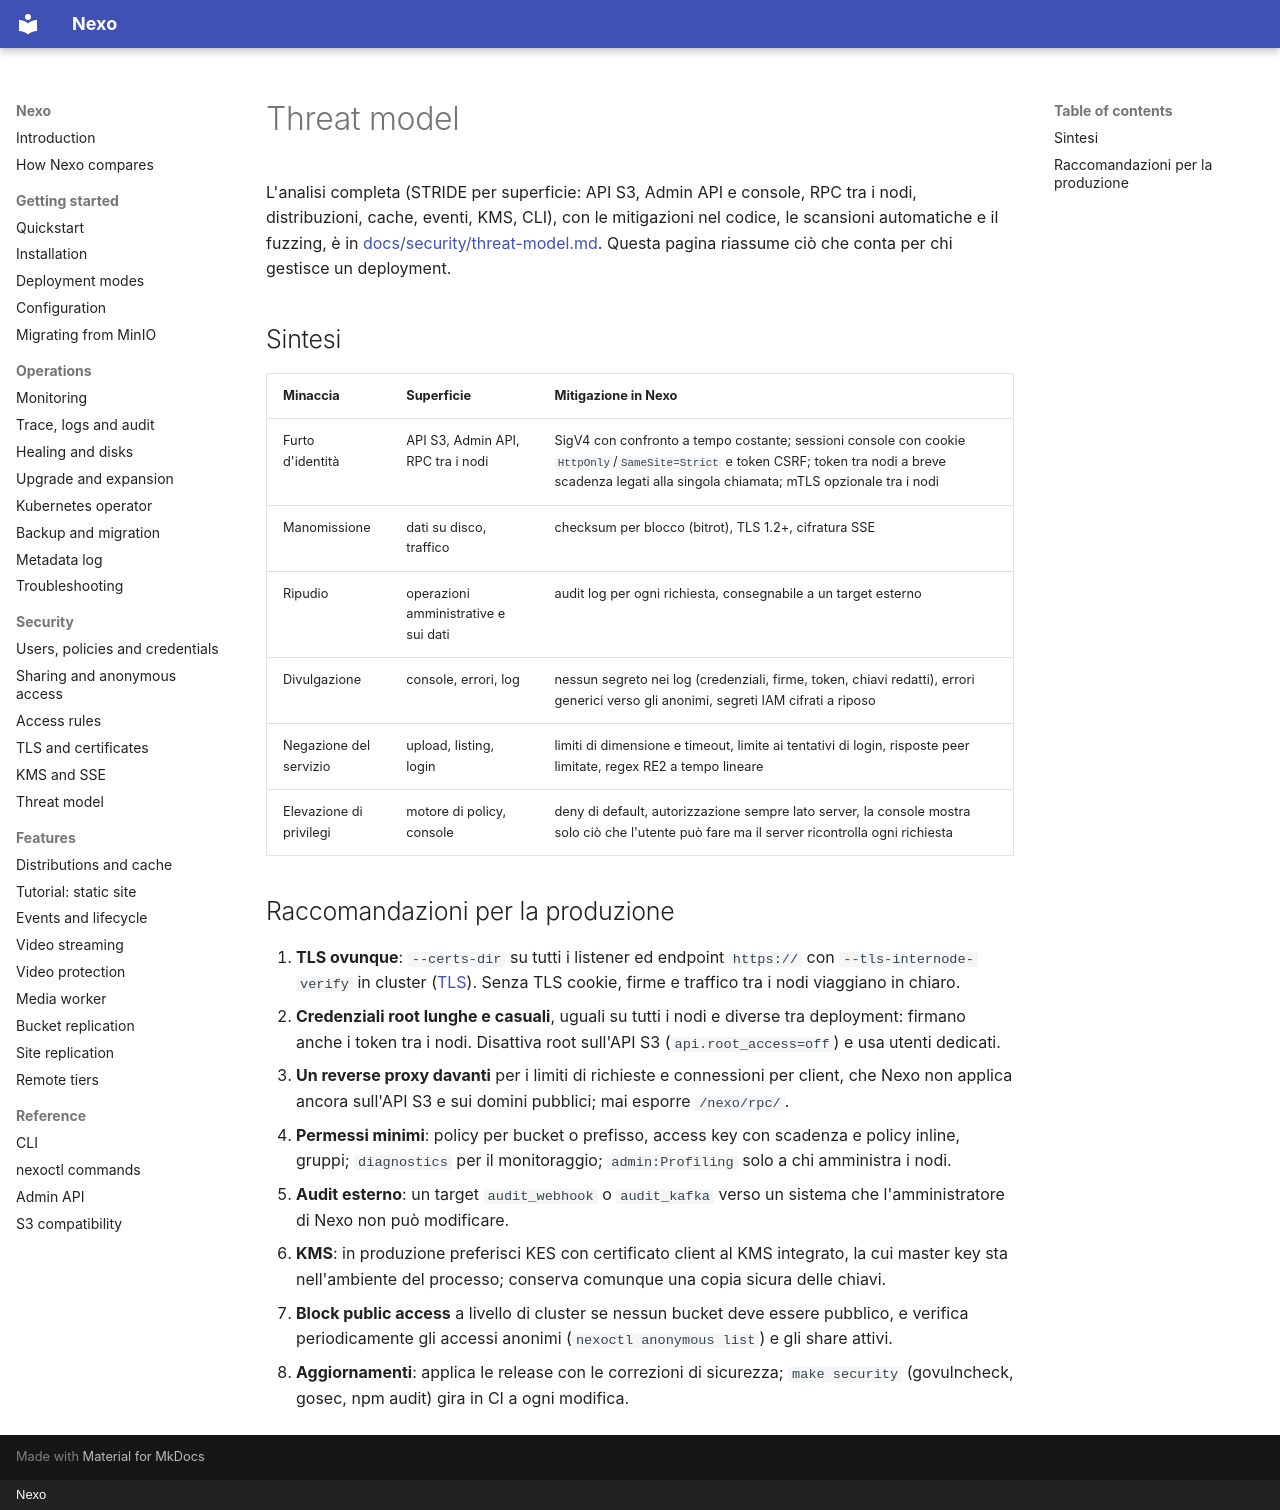

repository: R3n3r0/Nexo · page: sicurezza/threat-model/index.html · generator: mkdocs · copyright: Nexo

# Threat model

L'analisi completa (STRIDE per superficie: API S3, Admin API e console, RPC tra i nodi, distribuzioni,
cache, eventi, KMS, CLI), con le mitigazioni nel codice, le scansioni automatiche e il fuzzing, è in
[docs/security/threat-model.md](https://github.com/R3n3r0/Nexo/blob/main/docs/security/threat-model.md).
Questa pagina riassume ciò che conta per chi gestisce un deployment.

## Sintesi

| Minaccia | Superficie | Mitigazione in Nexo |
|----------|-----------|---------------------|
| Furto d'identità | API S3, Admin API, RPC tra i nodi | SigV4 con confronto a tempo costante; sessioni console con cookie `HttpOnly`/`SameSite=Strict` e token CSRF; token tra nodi a breve scadenza legati alla singola chiamata; mTLS opzionale tra i nodi |
| Manomissione | dati su disco, traffico | checksum per blocco (bitrot), TLS 1.2+, cifratura SSE |
| Ripudio | operazioni amministrative e sui dati | audit log per ogni richiesta, consegnabile a un target esterno |
| Divulgazione | console, errori, log | nessun segreto nei log (credenziali, firme, token, chiavi redatti), errori generici verso gli anonimi, segreti IAM cifrati a riposo |
| Negazione del servizio | upload, listing, login | limiti di dimensione e timeout, limite ai tentativi di login, risposte peer limitate, regex RE2 a tempo lineare |
| Elevazione di privilegi | motore di policy, console | deny di default, autorizzazione sempre lato server, la console mostra solo ciò che l'utente può fare ma il server ricontrolla ogni richiesta |

## Raccomandazioni per la produzione

1. **TLS ovunque**: `--certs-dir` su tutti i listener ed endpoint `https://` con
   `--tls-internode-verify` in cluster ([TLS](tls.md)). Senza TLS cookie, firme e traffico tra i nodi
   viaggiano in chiaro.
2. **Credenziali root lunghe e casuali**, uguali su tutti i nodi e diverse tra deployment: firmano anche i
   token tra i nodi. Disattiva root sull'API S3 (`api.root_access=off`) e usa utenti dedicati.
3. **Un reverse proxy davanti** per i limiti di richieste e connessioni per client, che Nexo non applica
   ancora sull'API S3 e sui domini pubblici; mai esporre `/nexo/rpc/`.
4. **Permessi minimi**: policy per bucket o prefisso, access key con scadenza e policy inline, gruppi;
   `diagnostics` per il monitoraggio; `admin:Profiling` solo a chi amministra i nodi.
5. **Audit esterno**: un target `audit_webhook` o `audit_kafka` verso un sistema che l'amministratore di
   Nexo non può modificare.
6. **KMS**: in produzione preferisci KES con certificato client al KMS integrato, la cui master key sta
   nell'ambiente del processo; conserva comunque una copia sicura delle chiavi.
7. **Block public access** a livello di cluster se nessun bucket deve essere pubblico, e verifica
   periodicamente gli accessi anonimi (`nexoctl anonymous list`) e gli share attivi.
8. **Aggiornamenti**: applica le release con le correzioni di sicurezza; `make security` (govulncheck,
   gosec, npm audit) gira in CI a ogni modifica.
